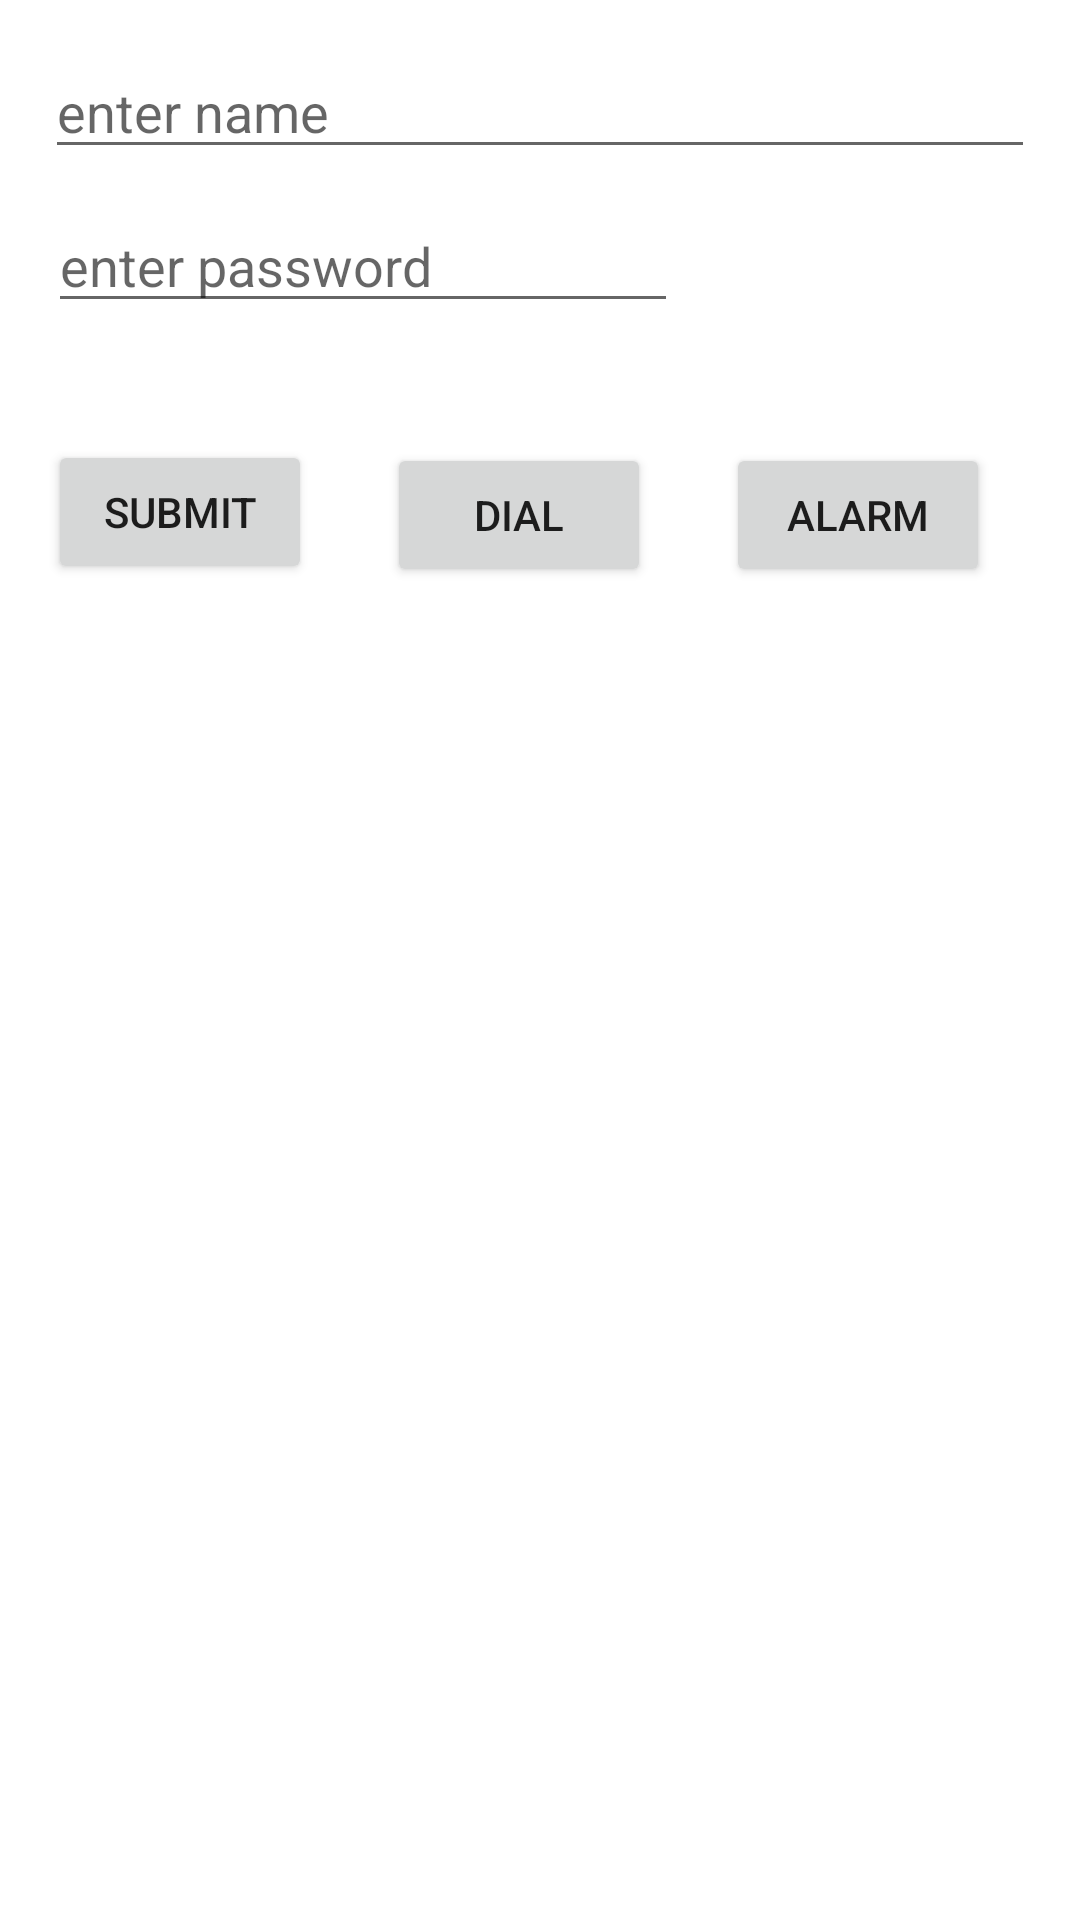

Write the Android layout XML for this screen, with the resource values it uses.
<!-- AndroidManifest.xml: application theme Theme.MysecApplication -->
<!-- res/layout/activity_main.xml -->
<?xml version="1.0" encoding="utf-8"?>
<androidx.constraintlayout.widget.ConstraintLayout xmlns:android="http://schemas.android.com/apk/res/android"
    xmlns:app="http://schemas.android.com/apk/res-auto"
    xmlns:tools="http://schemas.android.com/tools"
    android:layout_width="match_parent"
    android:layout_height="match_parent"
    tools:context=".MainActivity">

    <EditText
        android:id="@+id/etName"
        android:layout_width="0dp"
        android:layout_height="wrap_content"
        android:layout_margin="15dp"
        android:layout_marginStart="14dp"

        android:layout_marginEnd="14dp"
        android:hint="enter name"
        app:layout_constraintEnd_toEndOf="parent"
        app:layout_constraintStart_toStartOf="parent"
        app:layout_constraintTop_toTopOf="parent" />

    <EditText
        android:id="@+id/etPassword"
        android:layout_width="wrap_content"
        android:layout_height="wrap_content"
        android:layout_marginStart="16dp"
        android:layout_marginTop="10dp"
        android:ems="10"
        android:hint="enter password"
        android:inputType="textPassword"
        app:layout_constraintStart_toStartOf="parent"
        app:layout_constraintTop_toBottomOf="@id/etName" />

    <Button
        android:id="@+id/btnSubmit"
        android:layout_width="wrap_content"
        android:layout_height="wrap_content"
        android:layout_marginStart="16dp"
        android:layout_marginTop="39dp"
        android:onClick="handleClick"
        android:text="submit"
        app:layout_constraintStart_toStartOf="parent"
        app:layout_constraintTop_toBottomOf="@+id/etPassword" />
    <Button
        android:id="@+id/btnDial"
        android:layout_width="wrap_content"
        android:layout_height="wrap_content"
        android:layout_marginLeft="25dp"
        android:layout_marginTop="40dp"
        android:onClick="handleClick"

        android:text="dial"
        app:layout_constraintLeft_toRightOf="@id/btnSubmit"
        app:layout_constraintTop_toBottomOf="@+id/etPassword" />

    <Button
        android:id="@+id/btnAlarm"
        android:layout_width="wrap_content"
        android:layout_height="wrap_content"
        android:onClick="handleClick"
        android:text="alarm"
        android:layout_marginLeft="25dp"
        android:layout_marginTop="40dp"
        app:layout_constraintLeft_toRightOf="@id/btnDial"
        app:layout_constraintTop_toBottomOf="@+id/etPassword"/>

</androidx.constraintlayout.widget.ConstraintLayout>
<!-- resources referenced by this layout -->
<resources>
  <style name="Theme.MysecApplication" parent="Theme.MaterialComponents.DayNight.DarkActionBar">
          
          <item name="colorPrimary">@color/purple_500</item>
          <item name="colorPrimaryVariant">@color/purple_700</item>
          <item name="colorOnPrimary">@color/white</item>
          
          <item name="colorSecondary">@color/teal_200</item>
          <item name="colorSecondaryVariant">@color/teal_700</item>
          <item name="colorOnSecondary">@color/black</item>
          
          <item name="android:statusBarColor" tools:targetApi="l">?attr/colorPrimaryVariant</item>
          
      </style>
  <!-- not gathered from this repository: default colours our renderer supplied (Android Studio template values) -->
  <color name="purple_500">#FF6200EE</color>
  <color name="purple_700">#FF3700B3</color>
  <color name="teal_200">#FF03DAC5</color>
  <color name="teal_700">#FF018786</color>
  <color name="black">#FF000000</color>
  <color name="white">#FFFFFFFF</color>
</resources>
